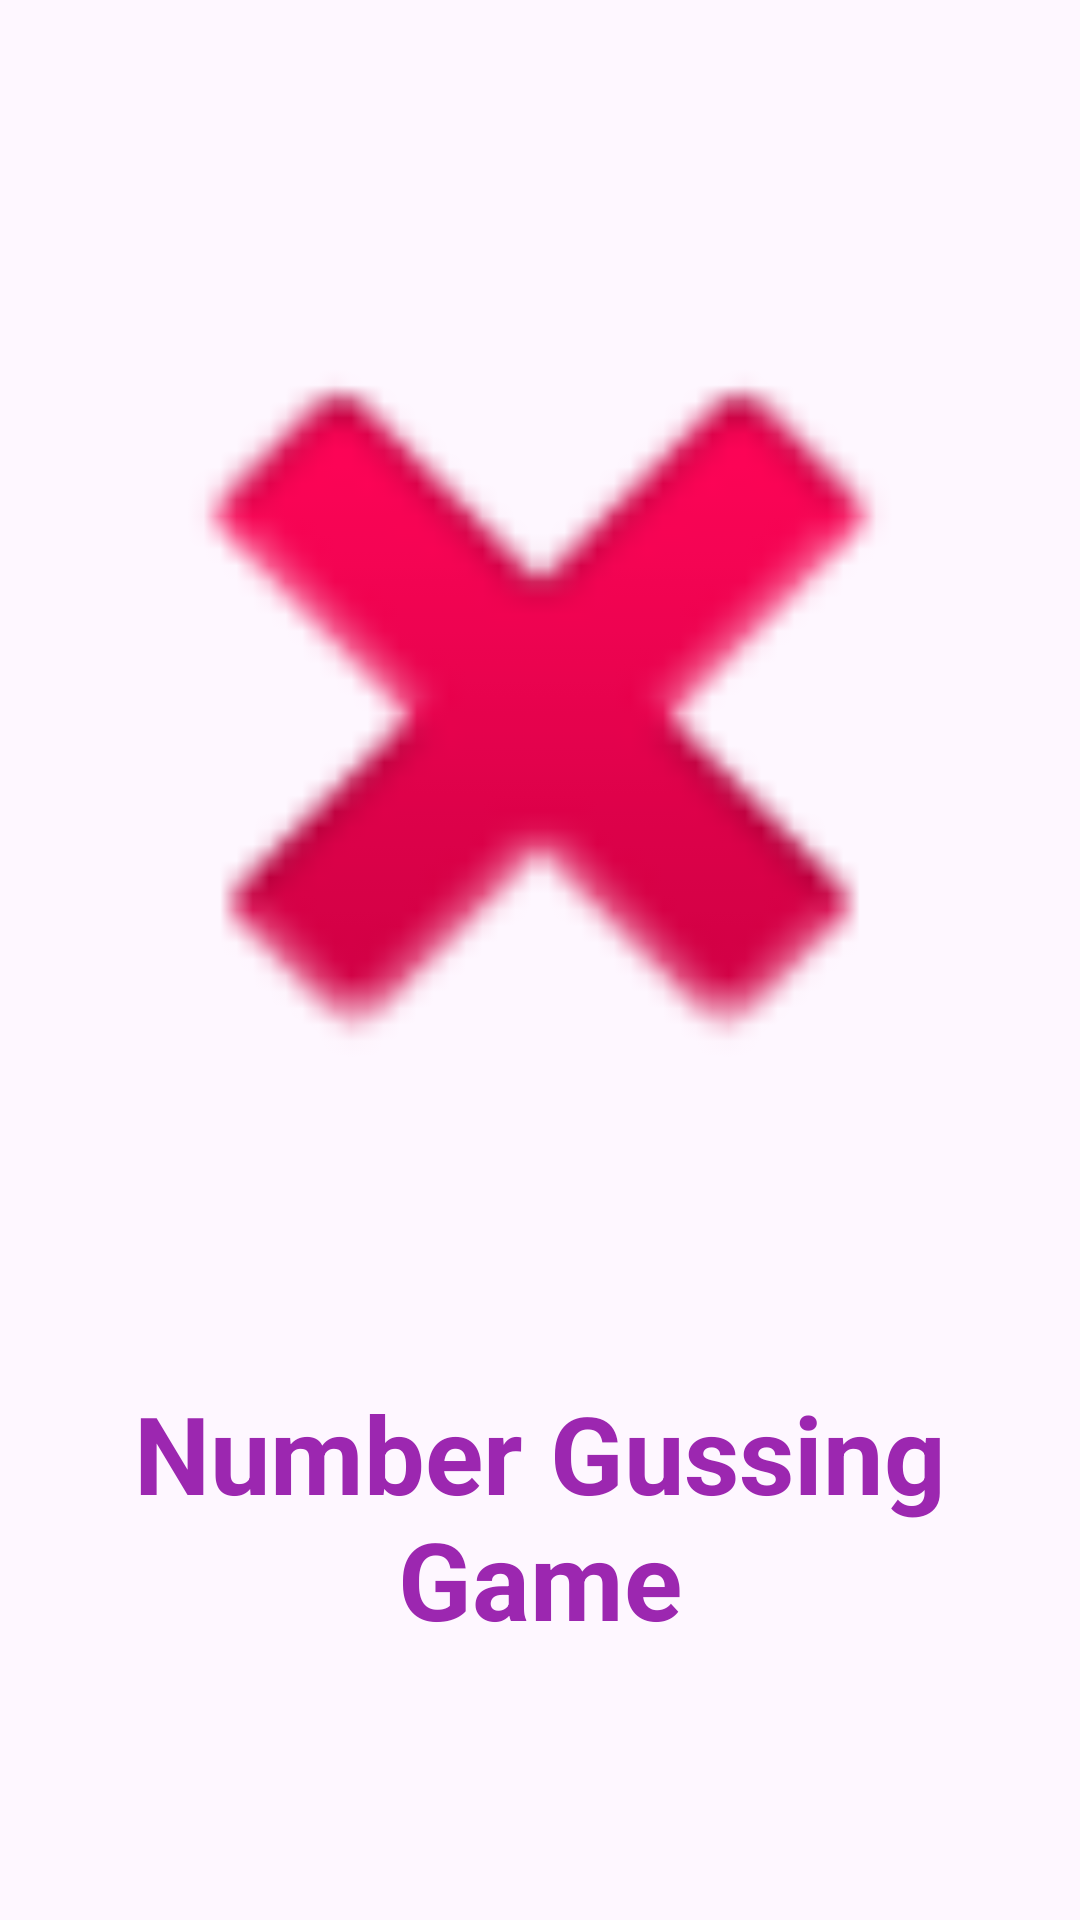

Android layout source for this screen:
<!-- AndroidManifest.xml: application theme Theme.Number_gussing_game -->
<!-- res/layout/activity_splace.xml -->
<?xml version="1.0" encoding="utf-8"?>
<androidx.constraintlayout.widget.ConstraintLayout xmlns:android="http://schemas.android.com/apk/res/android"
    xmlns:app="http://schemas.android.com/apk/res-auto"
    xmlns:tools="http://schemas.android.com/tools"
    android:layout_width="match_parent"
    android:layout_height="match_parent"
    tools:context=".SplaceActivity">

    <ImageView
        android:id="@+id/imageView"
        android:layout_width="350dp"
        android:layout_height="350dp"
        android:layout_marginTop="60dp"
        app:layout_constraintEnd_toEndOf="parent"
        app:layout_constraintHorizontal_bias="0.5"
        app:layout_constraintStart_toStartOf="parent"
        app:layout_constraintTop_toTopOf="parent"
        app:srcCompat="@android:drawable/ic_delete" />

    <TextView
        android:id="@+id/textView"
        android:layout_width="350dp"
        android:layout_height="wrap_content"
        android:layout_marginTop="50dp"
        android:text="Number Gussing Game"
        android:textAlignment="center"
        android:textColor="#9C27B0"
        android:textSize="36dp"
        android:textStyle="bold"
        app:layout_constraintEnd_toEndOf="parent"
        app:layout_constraintHorizontal_bias="0.5"
        app:layout_constraintStart_toStartOf="parent"
        app:layout_constraintTop_toBottomOf="@+id/imageView" />
</androidx.constraintlayout.widget.ConstraintLayout>
<!-- resources referenced by this layout -->
<resources>
  <style name="Theme.Number_gussing_game" parent="Base.Theme.Number_gussing_game" />
  <style name="Base.Theme.Number_gussing_game" parent="Theme.Material3.DayNight.NoActionBar">
          
          
      </style>
</resources>
